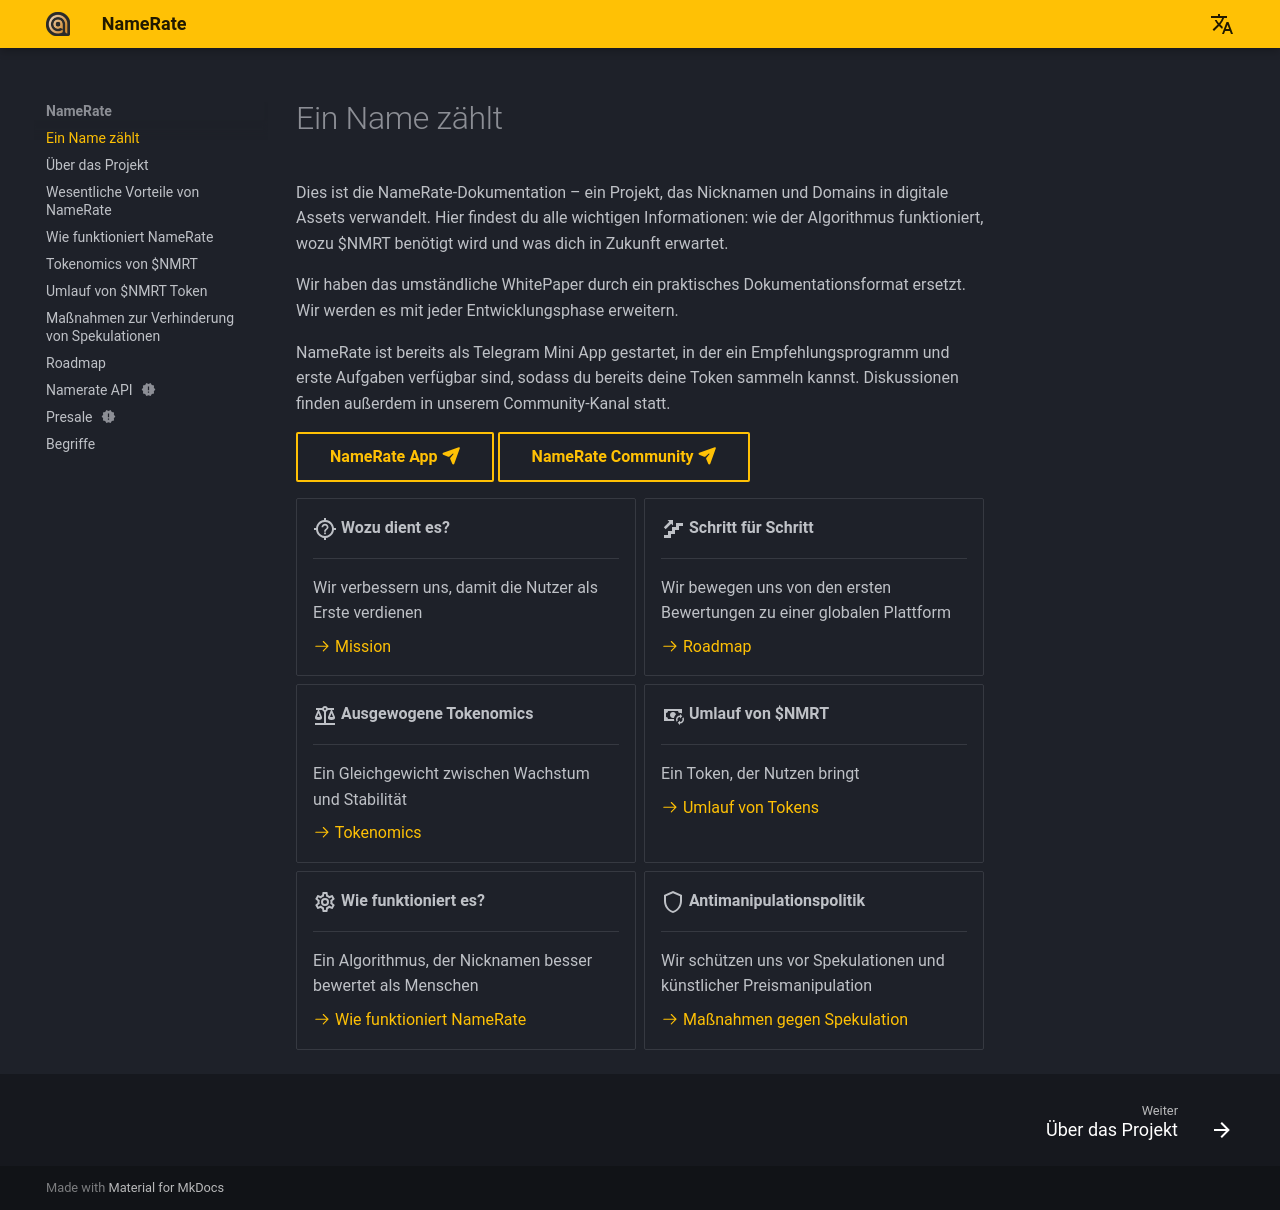

repository: NameRate/namerate · page: de/index.html · generator: mkdocs

# Ein Name zählt

Dies ist die NameRate-Dokumentation – ein Projekt, das Nicknamen und Domains in digitale Assets verwandelt. Hier findest du alle wichtigen Informationen: wie der Algorithmus funktioniert, wozu $NMRT benötigt wird und was dich in Zukunft erwartet.

Wir haben das umständliche WhitePaper durch ein praktisches Dokumentationsformat ersetzt. Wir werden es mit jeder Entwicklungsphase erweitern.

NameRate ist bereits als Telegram Mini App gestartet, in der ein Empfehlungsprogramm und erste Aufgaben verfügbar sind, sodass du bereits deine Token sammeln kannst. Diskussionen finden außerdem in unserem Community-Kanal statt.

[NameRate App :fontawesome-solid-paper-plane:](https://t.me/NameRateBot/namerate?startapp=PkheBIyiTxCEJuqDKKmzNJ){ .md-button } [NameRate Community :fontawesome-solid-paper-plane:](https://t.me/+eANXlFDqGZ1iZTAy){ .md-button }

<div class="grid cards" markdown>

- :material-crosshairs-question:{ .lg .middle } __Wozu dient es?__

    ---

    Wir verbessern uns, damit die Nutzer als Erste verdienen

    [:octicons-arrow-right-24: Mission](about.md)

- :material-stairs-up:{ .lg .middle } __Schritt für Schritt__

    ---

    Wir bewegen uns von den ersten Bewertungen zu einer globalen Plattform

    [:octicons-arrow-right-24: Roadmap](roadmap.md)


- :material-scale-balance:{ .lg .middle } __Ausgewogene Tokenomics__

    ---

    Ein Gleichgewicht zwischen Wachstum und Stabilität

    [:octicons-arrow-right-24: Tokenomics](tokenomics.md)

- :material-cash-sync:{ .lg .middle } __Umlauf von $NMRT__

    ---

    Ein Token, der Nutzen bringt

    [:octicons-arrow-right-24: Umlauf von Tokens](token-flow.md)


- :material-cog-outline:{ .lg .middle } __Wie funktioniert es?__

    ---

    Ein Algorithmus, der Nicknamen besser bewertet als Menschen

    [:octicons-arrow-right-24: Wie funktioniert NameRate](how-it-works.md)

- :material-shield-outline:{ .lg .middle } __Antimanipulationspolitik__

    ---

    Wir schützen uns vor Spekulationen und künstlicher Preismanipulation

    [:octicons-arrow-right-24: Maßnahmen gegen Spekulation](speculation-prevention.md)

</div>
